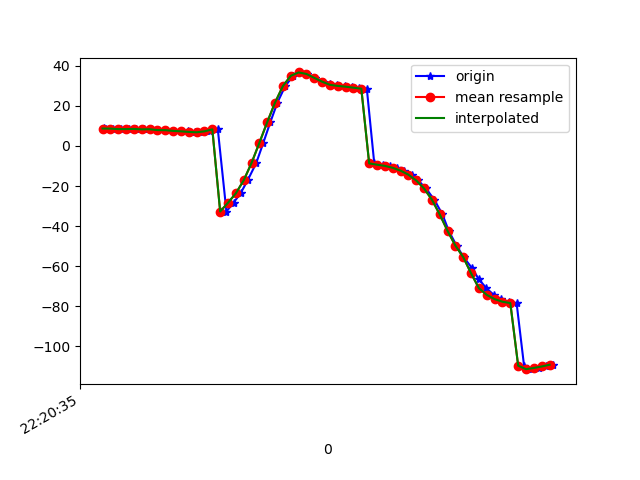

Source data for this figure (header and first rows):
1617747635204, 443271841830104, 8.811066, 33.15905, -29.995247
1617747635209, 443271861060874, 8.619, 32.78, -30.73
1617747635227, 443271880291644, 8.666, 32.41, -30.19
1617747635246, 443271899522414, 8.423, 32.61, -31.54
1617747635267, 443271918753184, 8.434, 32.05, -31.2
1617747635285, 443271937983954, 8.509, 32.51, -31.35
1617747635305, 443271957214724, 8.295, 32.01, -32.02
1617747635323, 443271976445494, 8.36, 32.03, -31.55
1617747635342, 443271995676264, 7.927, 31.52, -32.51
1617747635361, 443272014907034, 7.911, 30.87, -32.34
1617747635380, 443272034137804, 7.687, 31.11, -32.49
1617747635399, 443272053368574, 7.381, 30.47, -33.21
1617747635418, 443272072599344, 7.322, 29.86, -32.76
1617747635437, 443272091830114, 7.014, 29.89, -33.28
1617747635455, 443272111060884, 6.846, 29.47, -34.15
1617747635475, 443272130291654, 7.312, 30, -34.98
1617747635494, 443272149522424, 8.322, 32.01, -37.13
1617747635516, 443272168753194, -32.68, 37.09, -39.99
1617747635534, 443272187983964, -28.3, 38.43, -45.23
1617747635552, 443272207214734, -23.62, 42.25, -50.99
1617747635570, 443272226445504, -17.14, 46.23, -58.76
1617747635592, 443272245676274, -8.487, 49.61, -69.13
1617747635610, 443272265030375, 1.58, 51.58, -81.26
1617747635628, 443272284261145, 11.91, 51.84, -93.92
1617747635646, 443272303491915, 21.68, 50.38, -106.3
1617747635666, 443272322722685, 29.9, 47.42, -117.8
1617747635686, 443272341953455, 35, 44.16, -126.7
1617747635703, 443272361184225, 36.7, 42.18, -132.2
1617747635722, 443272380414995, 35.94, 41.58, -135.7
1617747635741, 443272399645765, 34, 41.61, -138.4
1617747635763, 443272418876535, 32.09, 41.7, -140.5
1617747635780, 443272438107305, 30.81, 41.58, -142
1617747635797, 443272457338075, 30.23, 41.25, -143.5
1617747635819, 443272476568845, 29.97, 40.99, -144.4
1617747635836, 443272495799615, 29.6, 41.14, -144.5
1617747635855, 443272515030385, 29.09, 41.7, -144
1617747635874, 443272534261155, 28.59, 42.43, -143.2
1617747635893, 443272553491925, -8.679, 42.73, -136.8
1617747635915, 443272572722695, -9.321, 44.29, -140.4
1617747635932, 443272591953465, -9.923, 45.77, -138.9
1617747635950, 443272611184235, -10.89, 47.58, -136.6
1617747635970, 443272630415005, -12.29, 49.62, -133.4
1617747635990, 443272649645775, -14.31, 51.83, -129.4
1617747636005, 443272668876545, -17.2, 54.12, -124.6
1617747636025, 443272688107315, -21.2, 56.3, -118.9
1617747636046, 443272707338085, -26.77, 58.29, -111.4
1617747636067, 443272726568855, -34.14, 59.87, -101.9
1617747636083, 443272745799625, -42.4, 60.62, -91.64
1617747636103, 443272765030395, -49.72, 60.41, -82.33
1617747636121, 443272784261165, -55.47, 59.57, -74.3
1617747636142, 443272803491935, -60.85, 58.37, -66.33
1617747636159, 443272822722705, -66.28, 56.63, -58.64
1617747636179, 443272841953475, -70.98, 54.22, -51.87
1617747636198, 443272861184245, -74.28, 51.34, -46.46
1617747636216, 443272880415015, -76.39, 48.38, -42.17
1617747636236, 443272899645785, -77.7, 45.6, -38.75
1617747636256, 443272918876555, -78.36, 43.21, -36.29
1617747636275, 443272938107325, -109.6, 41.19, -36.8
1617747636295, 443272957338095, -111.3, 39.95, -33.45
1617747636313, 443272976568865, -110.7, 39.19, -32.62
1617747636331, 443272995799635, -110, 38.94, -32.17
... 1 more rows
